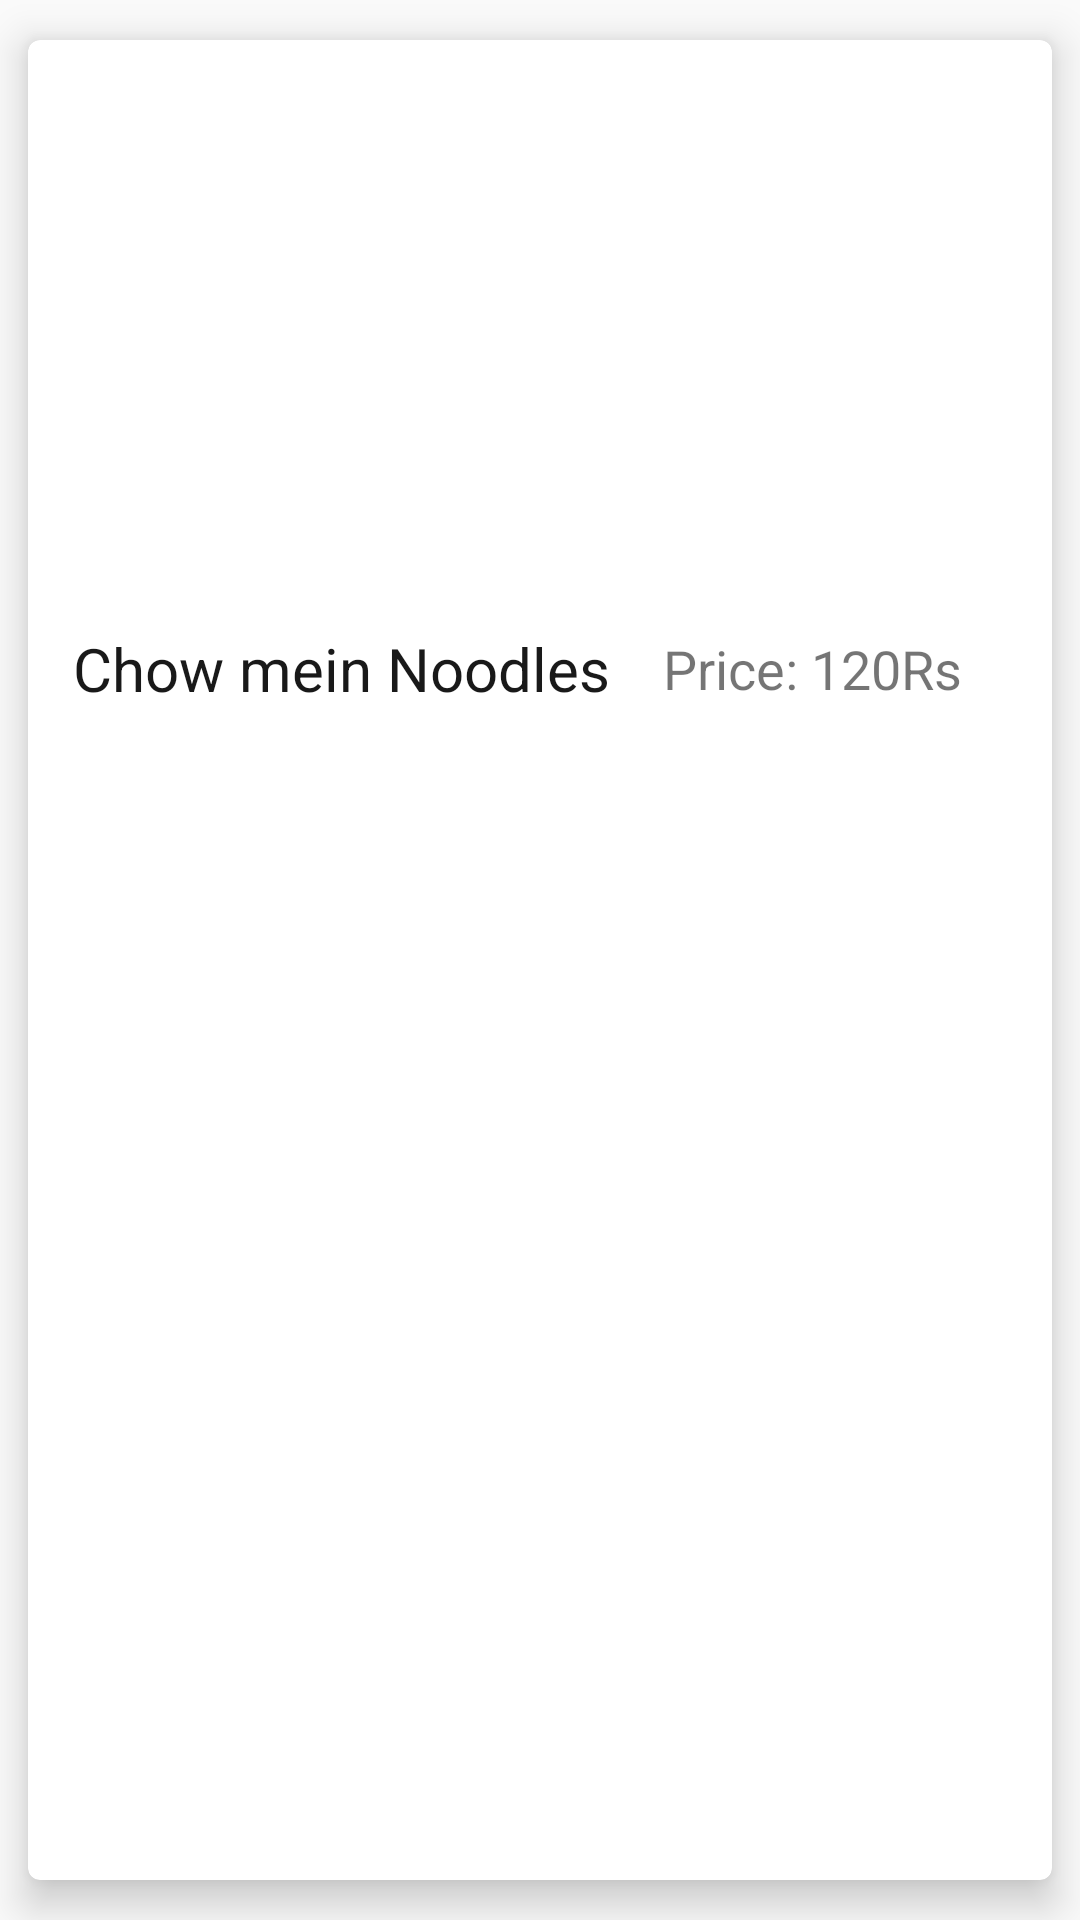

This screen was rendered from an Android layout file. Write that file and the resources it references.
<!-- AndroidManifest.xml: application theme AppTheme -->
<!-- res/layout/customer_menudish.xml -->
<?xml version="1.0" encoding="utf-8"?>
<androidx.cardview.widget.CardView
    xmlns:android="http://schemas.android.com/apk/res/android"
    android:layout_width="match_parent"
    android:layout_height="wrap_content"
    xmlns:app="http://schemas.android.com/apk/res-auto"
    android:orientation="vertical"
    android:padding="5dp"
    android:background="@color/colorAccent"
    app:cardElevation="8dp"
    app:cardUseCompatPadding="true"
    app:cardCornerRadius="4dp">

    <LinearLayout
        android:layout_width="match_parent"
        android:layout_height="wrap_content"
        android:orientation="vertical">

        <ImageView
            android:layout_width="match_parent"
            android:layout_height="180dp"
            android:adjustViewBounds="true"
            android:id="@+id/menu_image"
            android:scaleType="centerCrop"
            android:src="@mipmap/s"/>

        <LinearLayout
            android:layout_width="match_parent"
            android:layout_height="wrap_content"
            android:layout_marginTop="8dp"
            android:gravity="center_vertical"
            android:orientation="horizontal">

            <TextView
                android:layout_width="wrap_content"
                android:layout_height="wrap_content"
                android:id="@+id/dishname"
                android:text="Chow mein Noodles"
                android:textSize="20sp"
                android:maxWidth="300dp"
                android:textColor="#191919"
                android:layout_marginTop="8dp"
                android:layout_marginBottom="8dp"
                android:layout_marginLeft="15dp"/>

            <LinearLayout
                android:layout_width="match_parent"
                android:layout_height="wrap_content"
                android:gravity="right"
                android:orientation="horizontal">

                <TextView
                    android:layout_width="100dp"
                    android:layout_height="wrap_content"
                    android:id="@+id/dishprice"
                    android:text="Price: 120Rs"
                    android:textSize="18sp"
                    android:gravity="end"
                    android:layout_marginTop="8dp"
                    android:layout_marginBottom="8dp"
                    android:layout_marginRight="30dp"
                    android:layout_marginLeft="10dp"/>

            </LinearLayout>

        </LinearLayout>

    </LinearLayout>

</androidx.cardview.widget.CardView>
<!-- resources referenced by this layout -->
<resources>
  <color name="colorAccent">#FFFFFF</color>
  <style name="AppTheme" parent="Theme.AppCompat.Light.DarkActionBar">
          
          <item name="colorPrimary">#4E4D4E</item>
          <item name="colorPrimaryDark">#4E4D4E</item>
          <item name="colorAccent">#D8D5D5</item>
      </style>
</resources>
